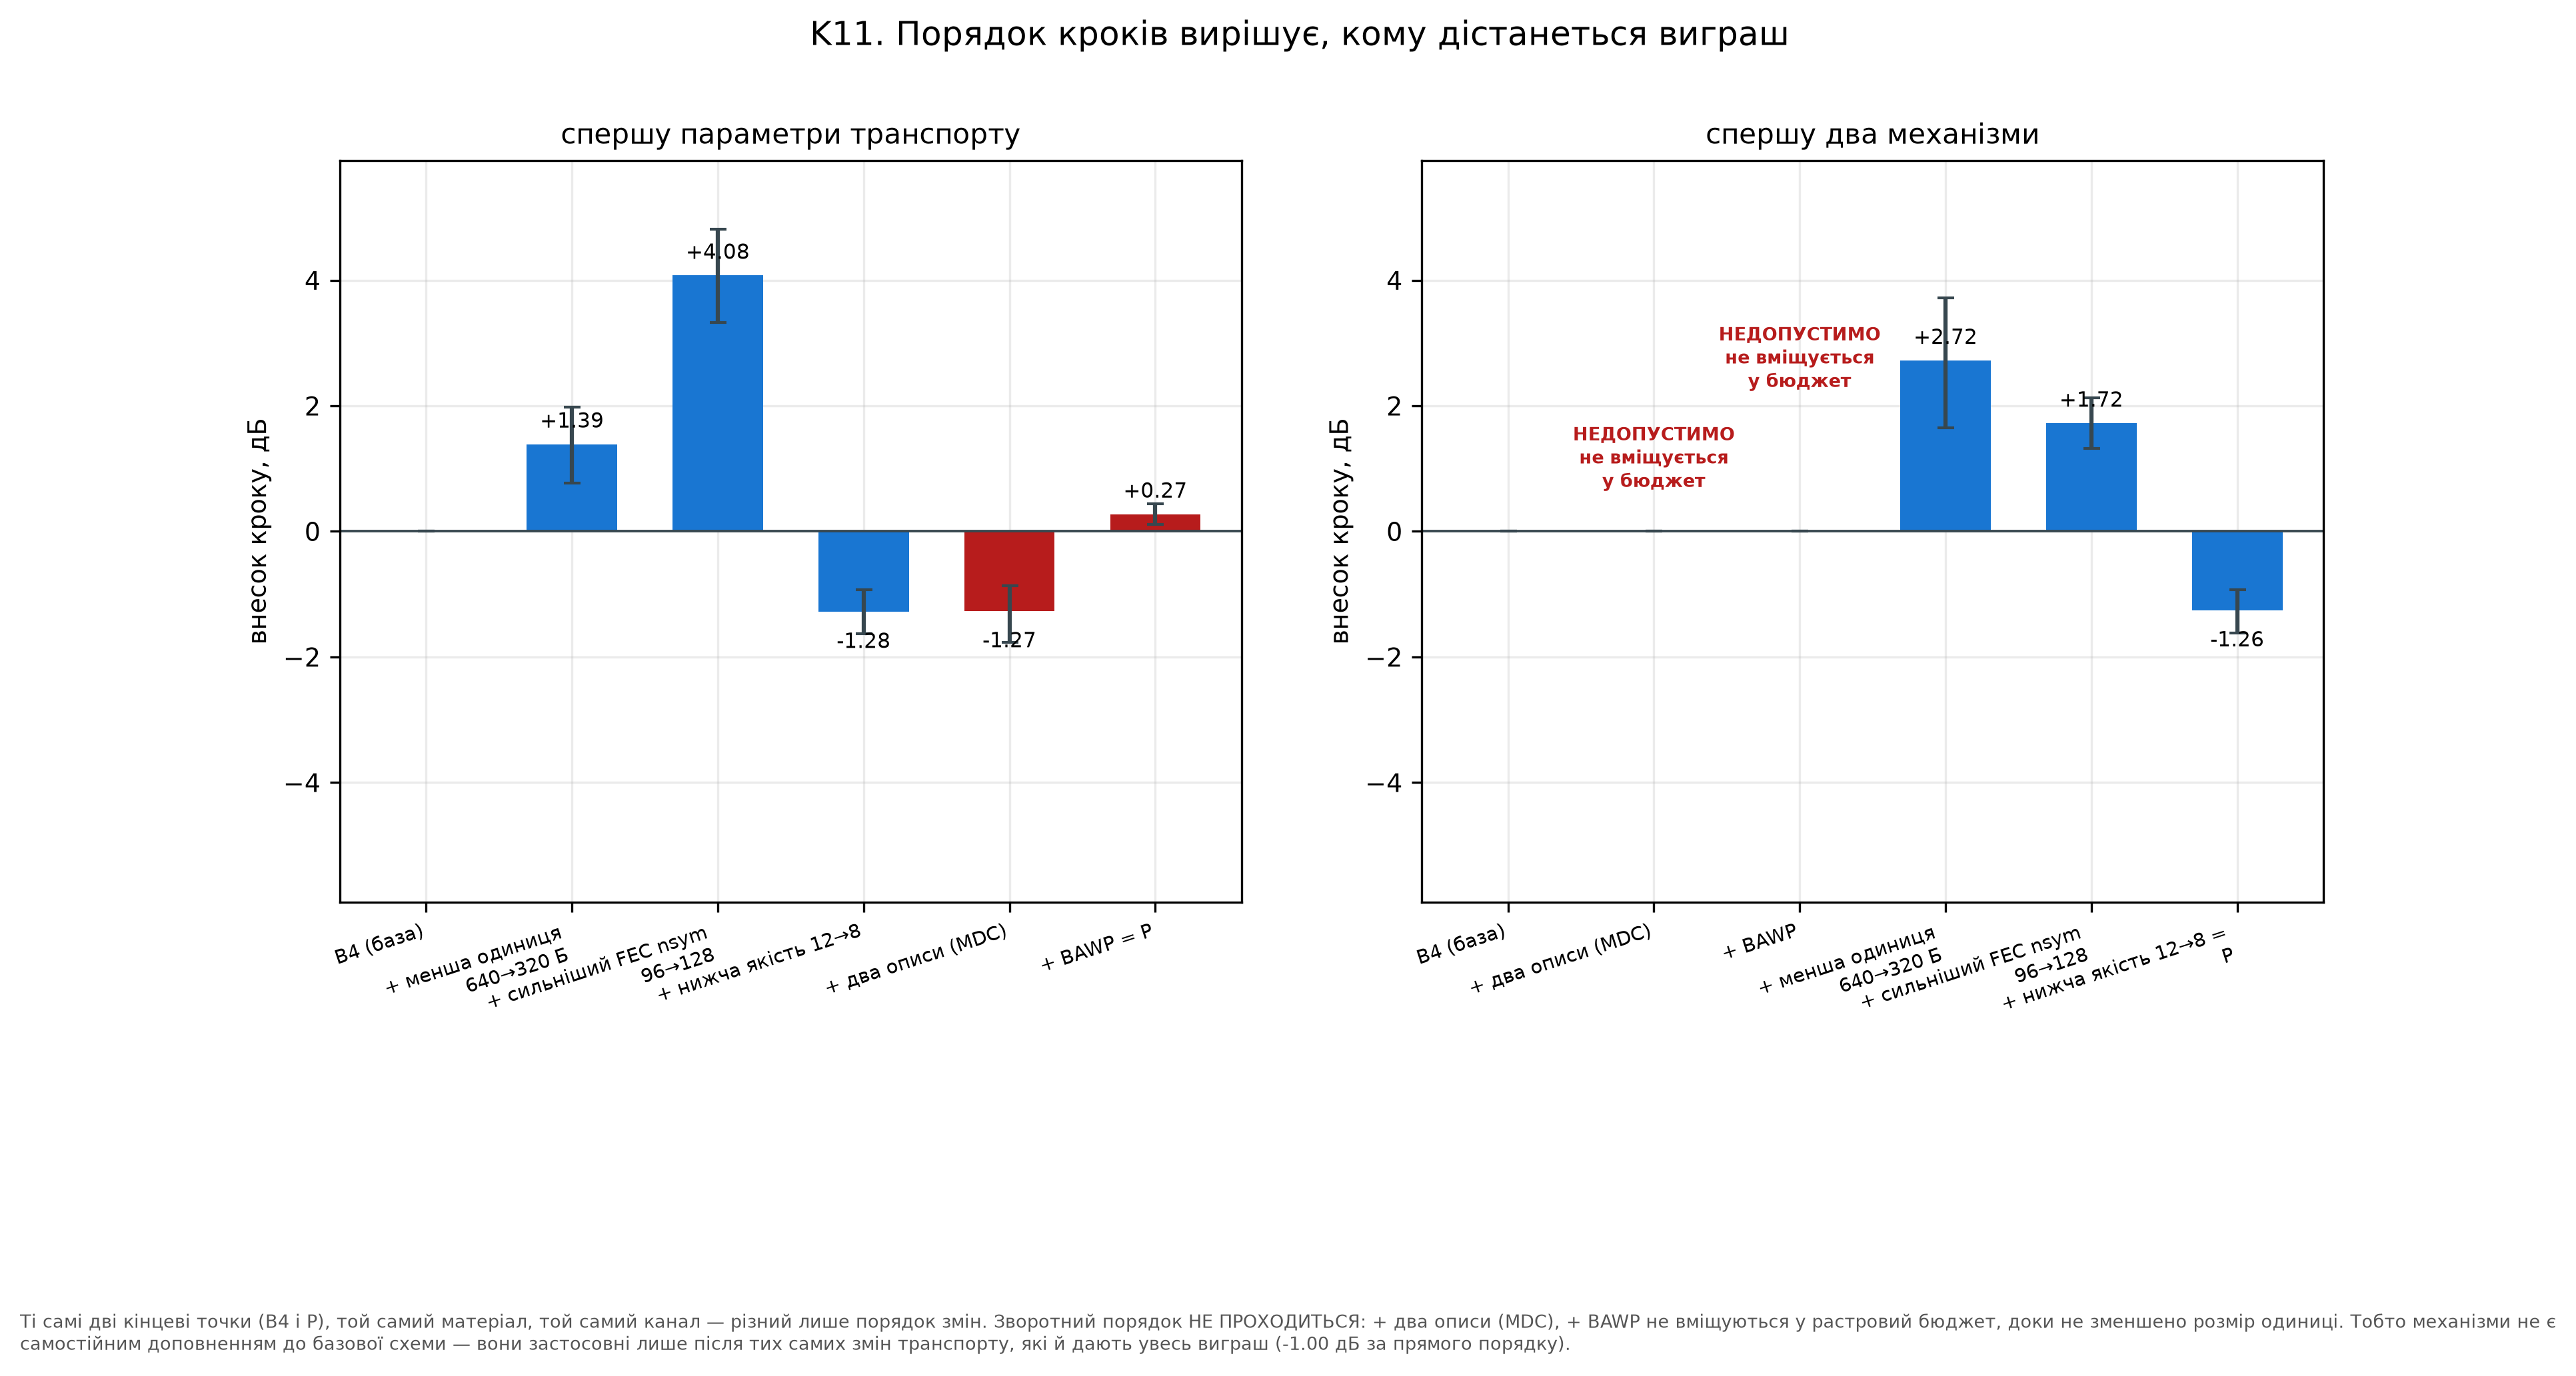

The data file committed next to this chart (first rows):
admissible, delta, is_mechanism, label, order, step
True, 0.0, False, B4 (база), fwd, 0
True, 1.388, False, + менша одиниця 640→320 Б, fwd, 1
True, 4.076, False, + сильніший FEC nsym 96→128, fwd, 2
True, -1.281, False, + нижча якість 12→8, fwd, 3
True, -1.271, True, + два описи (MDC), fwd, 4
True, 0.2726, True, + BAWP = P, fwd, 5
True, 0.0, False, B4 (база), rev, 0
False, , True, + два описи (MDC), rev, 1
False, , True, + BAWP, rev, 2
True, 2.721, False, + менша одиниця 640→320 Б, rev, 3
True, 1.721, False, + сильніший FEC nsym 96→128, rev, 4
True, -1.257, False, + нижча якість 12→8 = P, rev, 5
